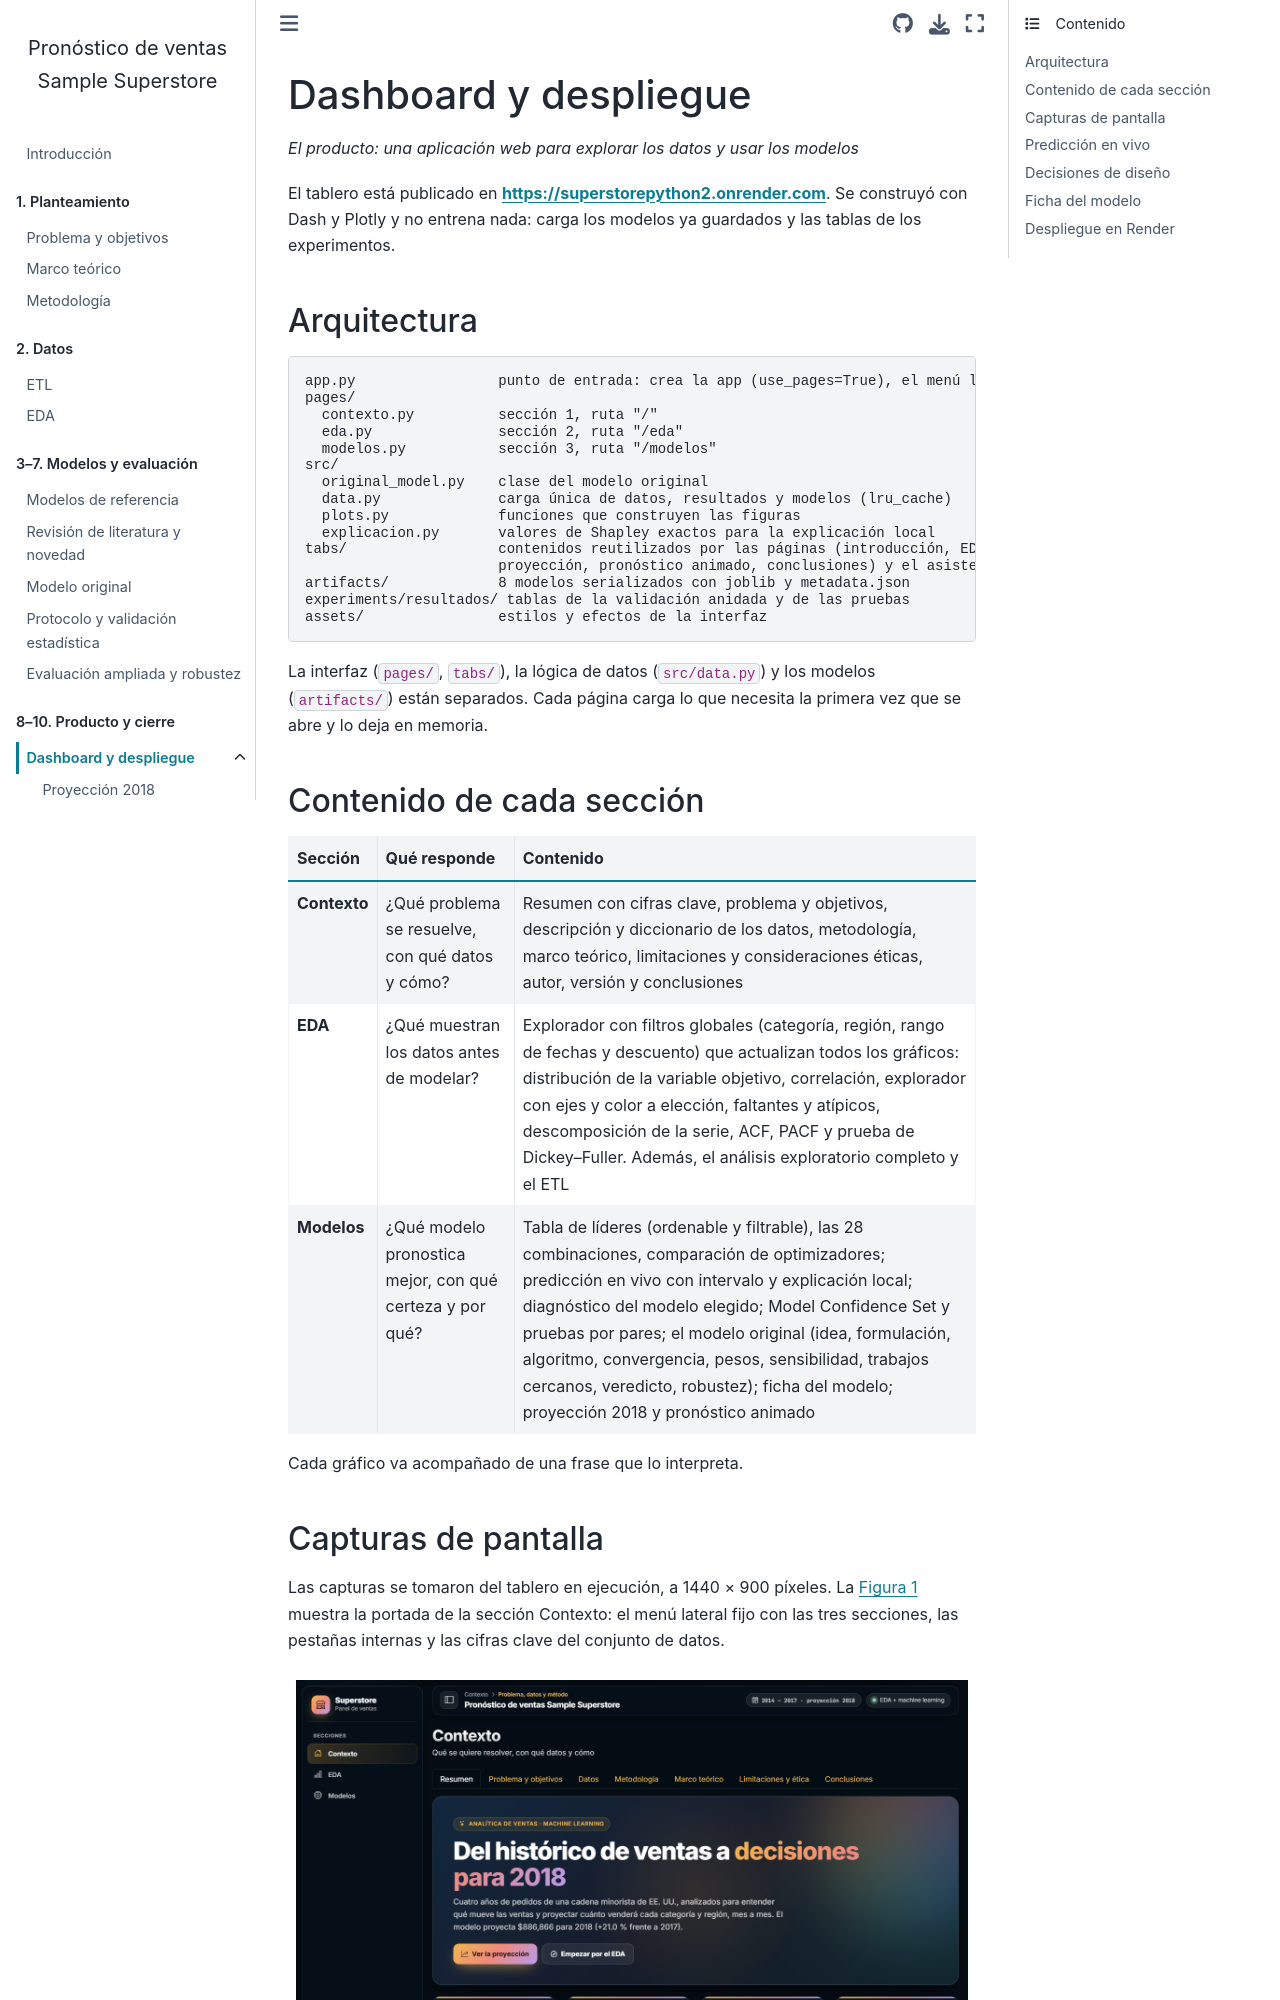

repository: AlexT09/SuperstorePython2 · page: 08_dashboard.html · generator: jekyll

# Dashboard y despliegue

*El producto: una aplicación web para explorar los datos y usar los modelos*

El tablero está publicado en **https://superstorepython2.onrender.com**. Se construyó con Dash y
Plotly y no entrena nada: carga los modelos ya guardados y las tablas de los experimentos.

## Arquitectura

```text
app.py                 punto de entrada: crea la app (use_pages=True), el menú lateral y expone "server"
pages/
  contexto.py          sección 1, ruta "/"
  eda.py               sección 2, ruta "/eda"
  modelos.py           sección 3, ruta "/modelos"
src/
  original_model.py    clase del modelo original
  data.py              carga única de datos, resultados y modelos (lru_cache)
  plots.py             funciones que construyen las figuras
  explicacion.py       valores de Shapley exactos para la explicación local
tabs/                  contenidos reutilizados por las páginas (introducción, EDA completo, ETL,
                       proyección, pronóstico animado, conclusiones) y el asistente de IA
artifacts/             8 modelos serializados con joblib y metadata.json
experiments/resultados/ tablas de la validación anidada y de las pruebas
assets/                estilos y efectos de la interfaz
```

La interfaz (`pages/`, `tabs/`), la lógica de datos (`src/data.py`) y los modelos (`artifacts/`)
están separados. Cada página carga lo que necesita la primera vez que se abre y lo deja en memoria.
